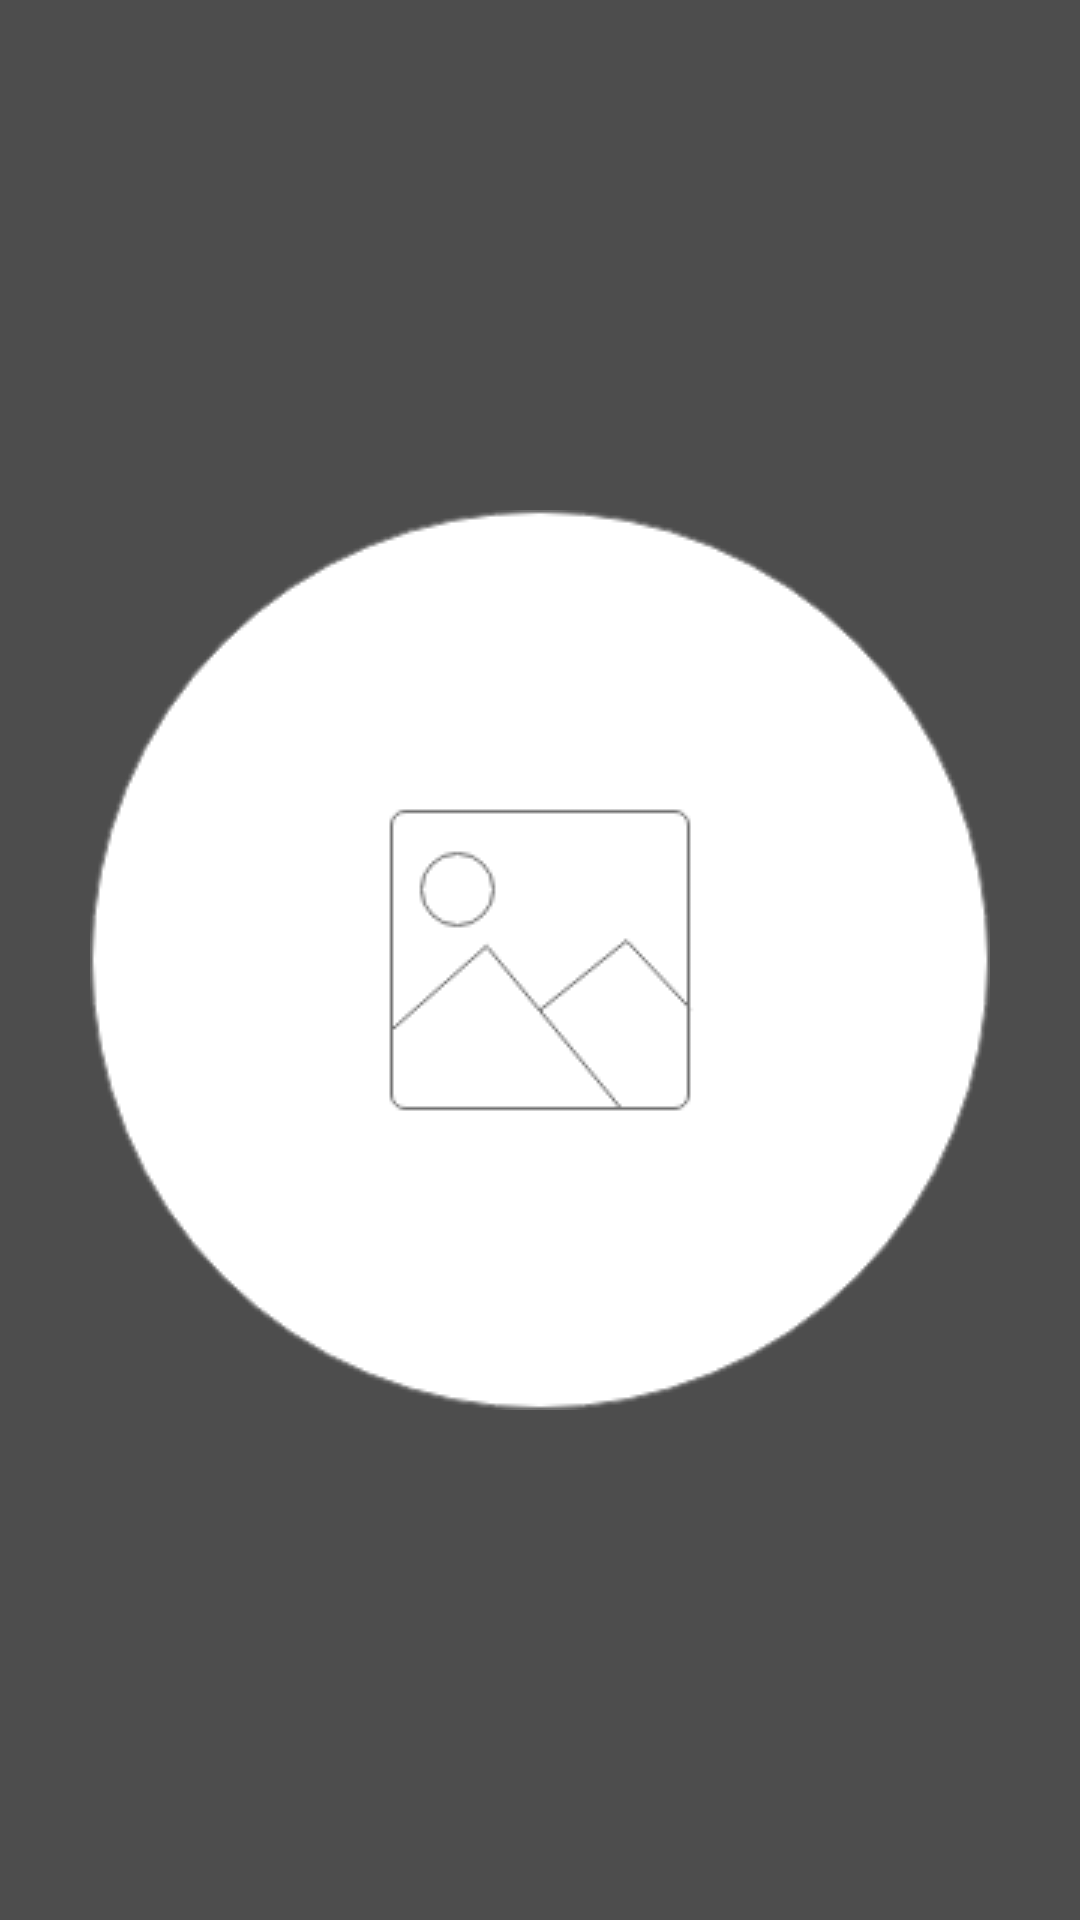

Layout XML and referenced resources for this Android screen:
<!-- AndroidManifest.xml: application theme Theme.Maesilnamu -->
<!-- res/layout/activity_big_picture.xml -->
<?xml version="1.0" encoding="utf-8"?>
<LinearLayout xmlns:android="http://schemas.android.com/apk/res/android"
    xmlns:app="http://schemas.android.com/apk/res-auto"
    xmlns:tools="http://schemas.android.com/tools"
    android:layout_width="match_parent"
    android:layout_height="match_parent"
    tools:context=".BigPictureActivity"
    android:background="@color/grey_black">

    <LinearLayout
        android:layout_width="match_parent"
        android:layout_height="wrap_content"
        android:layout_gravity="center">

        <ImageView
            android:id="@+id/bigPicture"
            android:layout_width="match_parent"
            android:layout_height="wrap_content"
            android:src="@drawable/addsignupimage"/>
    </LinearLayout>


</LinearLayout>
<!-- resources referenced by this layout -->
<resources>
  <color name="grey_black">#4D4D4D</color>
  <!-- drawable addsignupimage: png bitmap (drawable-v24, 14605 bytes) -->
  <style name="Theme.Maesilnamu" parent="Theme.MaterialComponents.DayNight.DarkActionBar">
          <item name="windowNoTitle">true</item>
          <item name="android:windowFullscreen">true</item>
          <item name="android:windowAnimationStyle">@null</item>
          
          <item name="colorPrimary">@color/green</item>
          <item name="colorPrimaryVariant">@color/purple_700</item>
          <item name="colorOnPrimary">@color/white</item>
          
          <item name="colorSecondary">@color/teal_200</item>
          <item name="colorSecondaryVariant">@color/teal_700</item>
          <item name="colorOnSecondary">@color/black</item>
          
          <item name="android:statusBarColor" tools:targetApi="l">?attr/colorPrimaryVariant</item>
          
      </style>
  <color name="green">#17E9A8</color>
  <color name="purple_700">#FF3700B3</color>
  <color name="white">#FFFFFFFF</color>
  <color name="teal_200">#FF03DAC5</color>
  <color name="teal_700">#FF018786</color>
  <color name="black">#FF000000</color>
</resources>
